Run: headless pygame with SDL's dummy video driver; simulated clock (each Clock.tick advances the game by its frame time, no real sleeping); random seed 0; keys injected as events and as key.get_pressed() state; no mouse input.
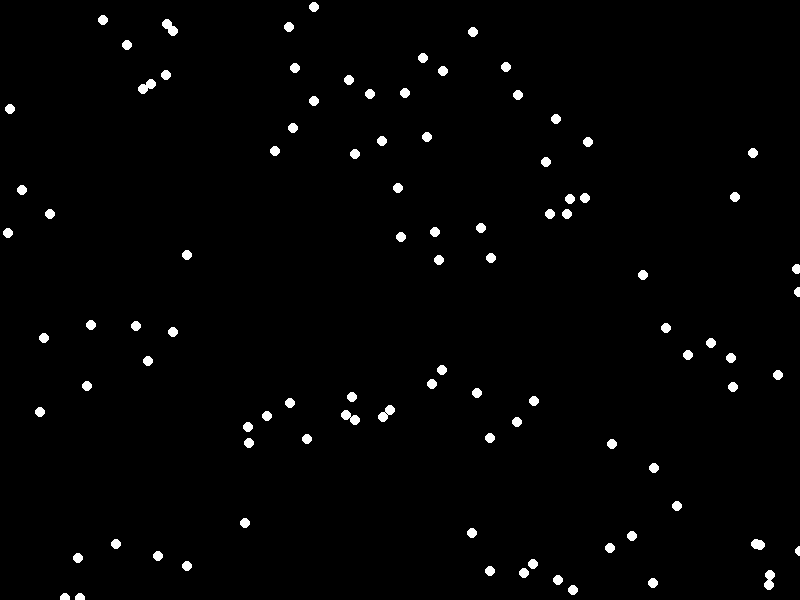
Frame 1 of 4 · flips 1–60 · no input
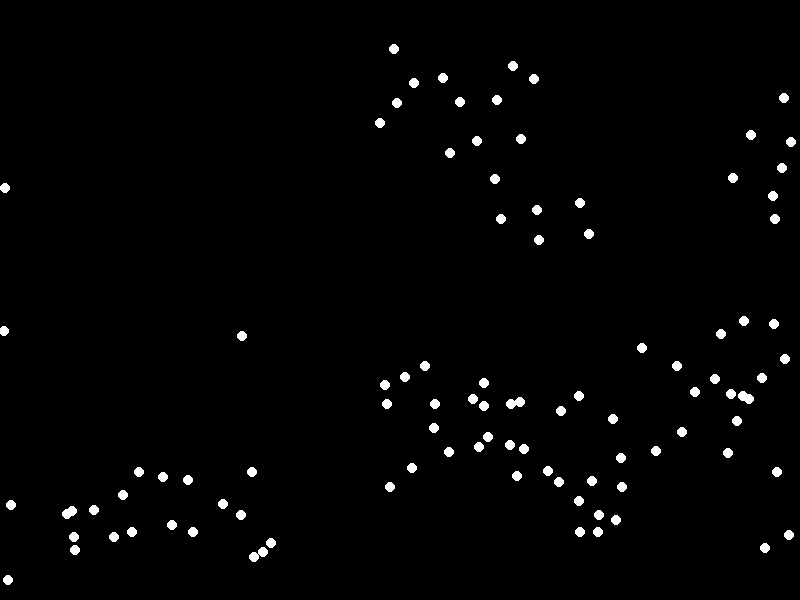
Frame 2 of 4 · flips 61–180 · tapped SPACE, RETURN · held RIGHT (→), D
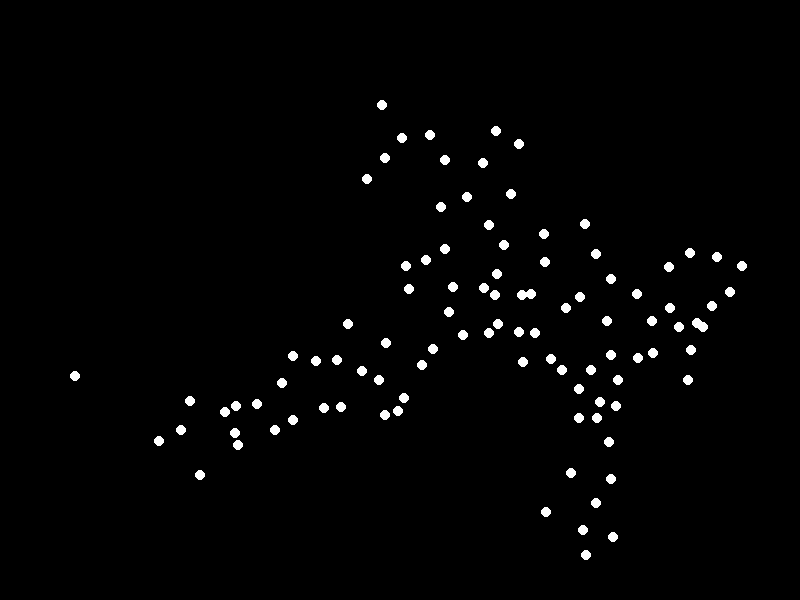
Frame 3 of 4 · flips 181–300 · held DOWN (↓), S
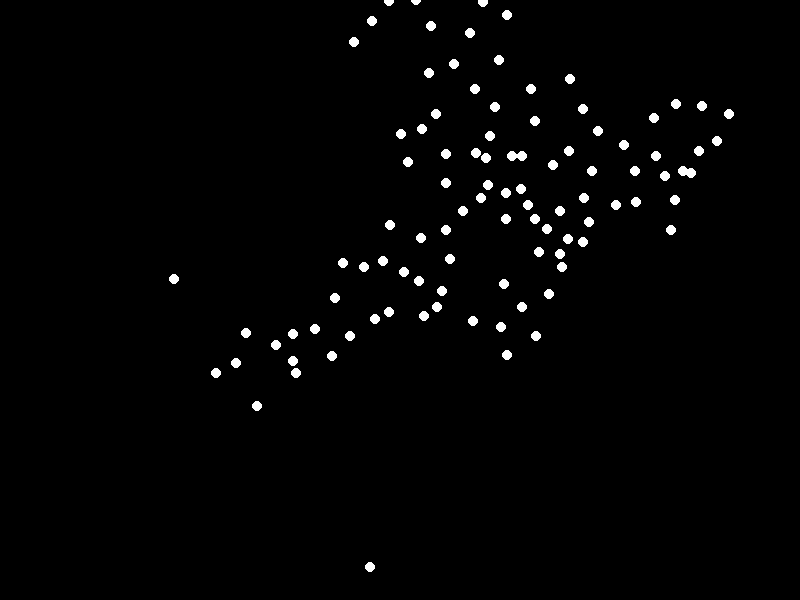
Frame 4 of 4 · flips 301–420 · held LEFT (←), A, UP (↑), W

The pygame program that drew these frames:

import random
import pygame
import math

# Pygame窗口大小
WIDTH = 800
HEIGHT = 600

# Boid类，表示个体
class Boid:
    def __init__(self):
        # 初始化随机位置和速度
        self.position = [random.uniform(0, WIDTH), random.uniform(0, HEIGHT)]
        self.velocity = [random.uniform(-1, 1), random.uniform(-1, 1)]
        self.acceleration = [0, 0]
        self.max_speed = 4
        self.max_force = 0.1
        self.perception_radius = 50

    # 更新位置
    def update(self):
        # 更新速度、加速度
        self.velocity[0] += self.acceleration[0]
        self.velocity[1] += self.acceleration[1]

        # 限制最大速度
        speed = math.sqrt(self.velocity[0] ** 2 + self.velocity[1] ** 2)
        if speed > self.max_speed:
            self.velocity[0] = (self.velocity[0] / speed) * self.max_speed
            self.velocity[1] = (self.velocity[1] / speed) * self.max_speed

        # 更新位置
        self.position[0] += self.velocity[0]
        self.position[1] += self.velocity[1]

        # 清除加速度
        self.acceleration = [0, 0]

    # 边界检测
    def edges(self):
        if self.position[0] > WIDTH:
            self.position[0] = 0
        elif self.position[0] < 0:
            self.position[0] = WIDTH
        if self.position[1] > HEIGHT:
            self.position[1] = 0
        elif self.position[1] < 0:
            self.position[1] = HEIGHT

    # 加速度的累加
    def apply_force(self, force):
        self.acceleration[0] += force[0]
        self.acceleration[1] += force[1]

    # 三个规则：分离、对齐、凝聚
    def flock(self, boids):
        alignment = self.align(boids)
        cohesion = self.cohere(boids)
        separation = self.separate(boids)

        # 应用每个行为的加速度
        self.apply_force(alignment)
        self.apply_force(cohesion)
        self.apply_force(separation)

    # 对齐行为：与邻居的平均速度对齐
    def align(self, boids):
        avg_velocity = [0, 0]
        total = 0
        for boid in boids:
            if boid != self and self.distance(boid) < self.perception_radius:
                avg_velocity[0] += boid.velocity[0]
                avg_velocity[1] += boid.velocity[1]
                total += 1
        if total > 0:
            avg_velocity[0] /= total
            avg_velocity[1] /= total

            # 调整速度差异
            avg_velocity[0] -= self.velocity[0]
            avg_velocity[1] -= self.velocity[1]

            # 限制最大加速度
            speed = math.sqrt(avg_velocity[0] ** 2 + avg_velocity[1] ** 2)
            if speed > self.max_force:
                avg_velocity[0] = (avg_velocity[0] / speed) * self.max_force
                avg_velocity[1] = (avg_velocity[1] / speed) * self.max_force
        return avg_velocity

    # 凝聚行为：向邻居的平均位置靠拢
    def cohere(self, boids):
        avg_position = [0, 0]
        total = 0
        for boid in boids:
            if boid != self and self.distance(boid) < self.perception_radius:
                avg_position[0] += boid.position[0]
                avg_position[1] += boid.position[1]
                total += 1
        if total > 0:
            avg_position[0] /= total
            avg_position[1] /= total

            # 计算向平均位置的方向
            desired = [avg_position[0] - self.position[0], avg_position[1] - self.position[1]]

            # 限制最大加速度
            speed = math.sqrt(desired[0] ** 2 + desired[1] ** 2)
            if speed > self.max_force:
                desired[0] = (desired[0] / speed) * self.max_force
                desired[1] = (desired[1] / speed) * self.max_force
            return desired
        return [0, 0]

    # 分离行为：避免过于靠近邻居
    def separate(self, boids):
        avg_repulsion = [0, 0]
        total = 0
        for boid in boids:
            distance = self.distance(boid)
            if boid != self and distance < self.perception_radius:
                diff = [self.position[0] - boid.position[0], self.position[1] - boid.position[1]]
                diff[0] /= distance
                diff[1] /= distance
                avg_repulsion[0] += diff[0]
                avg_repulsion[1] += diff[1]
                total += 1
        if total > 0:
            avg_repulsion[0] /= total
            avg_repulsion[1] /= total

            # 限制最大加速度
            speed = math.sqrt(avg_repulsion[0] ** 2 + avg_repulsion[1] ** 2)
            if speed > self.max_force:
                avg_repulsion[0] = (avg_repulsion[0] / speed) * self.max_force
                avg_repulsion[1] = (avg_repulsion[1] / speed) * self.max_force
        return avg_repulsion

    # 计算与另一Boid的距离
    def distance(self, boid):
        return math.sqrt((self.position[0] - boid.position[0]) ** 2 + (self.position[1] - boid.position[1]) ** 2)


# 初始化Boids群体
boids = [Boid() for _ in range(100)]

# Pygame设置
pygame.init()
screen = pygame.display.set_mode((WIDTH, HEIGHT))
clock = pygame.time.Clock()

# 主循环
running = True
while running:
    screen.fill((0, 0, 0))

    for boid in boids:
        boid.edges()  # 边界处理
        boid.flock(boids)  # 应用Boids规则
        boid.update()  # 更新位置和速度

        # 在屏幕上绘制Boid
        pygame.draw.circle(screen, (255, 255, 255), (int(boid.position[0]), int(boid.position[1])), 5)

    pygame.display.flip()
    clock.tick(60)

    # 事件处理（关闭窗口）
    for event in pygame.event.get():
        if event.type == pygame.QUIT:
            running = False

pygame.quit()
